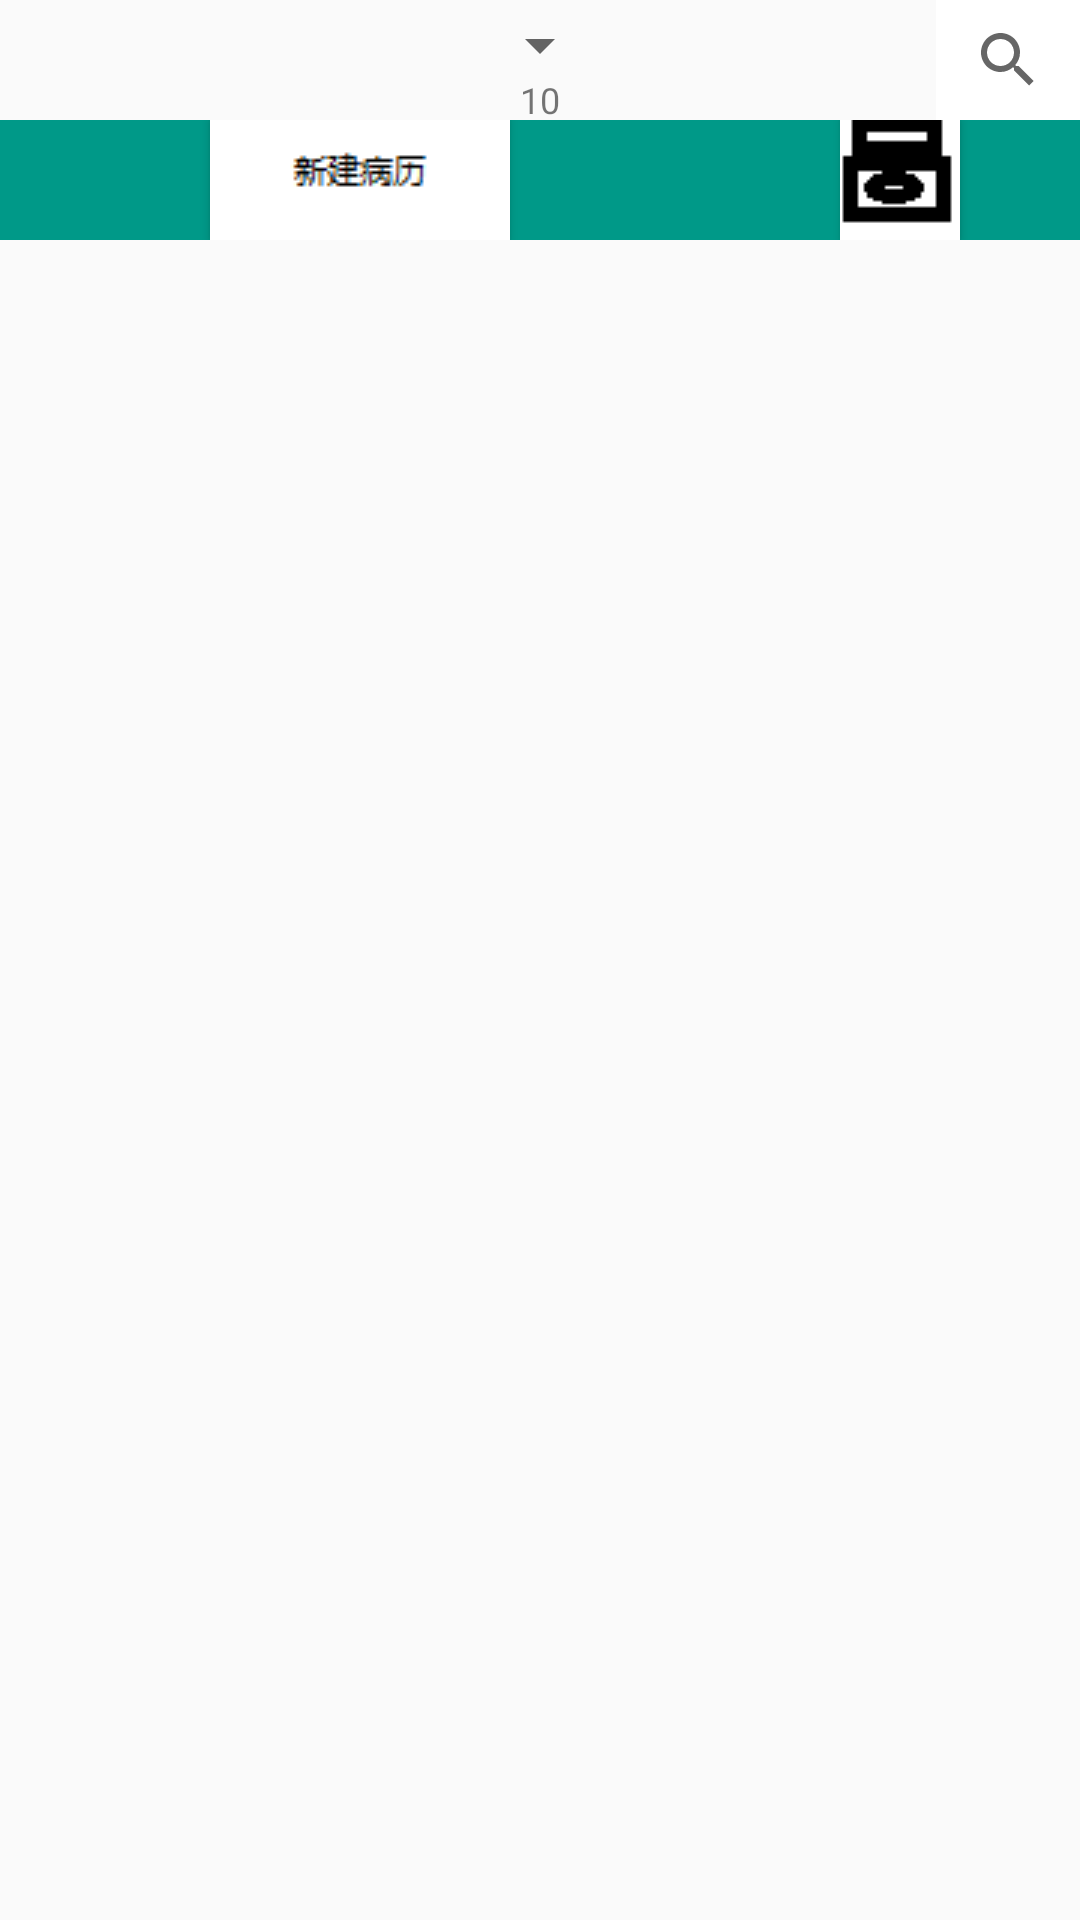

Layout XML and referenced resources for this Android screen:
<!-- AndroidManifest.xml: application theme Theme.AppCompat.Light.NoActionBar -->
<!-- res/layout/activity_main.xml -->
<?xml version="1.0" encoding="utf-8"?>
<LinearLayout xmlns:android="http://schemas.android.com/apk/res/android"
    android:layout_width="match_parent"
    android:layout_height="match_parent"
    android:orientation="vertical">
    <RelativeLayout
        android:layout_width="match_parent"
        android:layout_height="40dp">
        
        <Spinner android:id="@+id/label_record_list"
            android:layout_width="wrap_content"
            android:layout_height="20dp"
            android:layout_marginTop="5dp"
            android:layout_centerHorizontal="true"/>
        <TextView android:id="@+id/label_num"
            android:layout_width="wrap_content"
            android:layout_height="wrap_content"
            android:text="10"
            android:textSize="12sp"
            android:layout_below="@id/label_record_list"
            android:layout_centerHorizontal="true"/>
        <SearchView android:id="@+id/search_record_list"
            android:layout_width="wrap_content"
            android:layout_height="40dp"
            android:layout_alignParentRight="true"
            android:background="@android:color/background_light" />

    </RelativeLayout>

    <LinearLayout
        android:layout_width="match_parent"
        android:layout_height="40dp"
        android:orientation="horizontal"
        android:background="#009988">
        <LinearLayout
            android:layout_width="0dp"
            android:layout_height="match_parent"
            android:layout_weight="2"
            android:gravity="center">
            
            <Button android:id="@+id/bt_new_record"
                android:layout_width="wrap_content"
                android:layout_height="wrap_content"
                android:background="@drawable/new_record"
                android:layout_gravity="center"
                android:maxLength="@android:integer/status_bar_notification_info_maxnum"/>
        </LinearLayout>
        <LinearLayout
            android:layout_width="0dp"
            android:layout_height="40dp"
            android:layout_weight="1"
            android:gravity="center_horizontal">
            
            <Button android:id="@+id/camera"
                android:layout_width="40dp"
                android:layout_height="40dp"
                android:background="@drawable/photo_record_list"
                />
        </LinearLayout>
    </LinearLayout>
    <ListView android:id="@+id/record_list"
        android:layout_width="match_parent"
        android:layout_height="match_parent"/>

</LinearLayout>
<!-- resources referenced by this layout -->
<resources>
  <!-- drawable new_record: png bitmap (drawable, 534 bytes) -->
  <!-- drawable photo_record_list: png bitmap (drawable, 301 bytes) -->
</resources>
